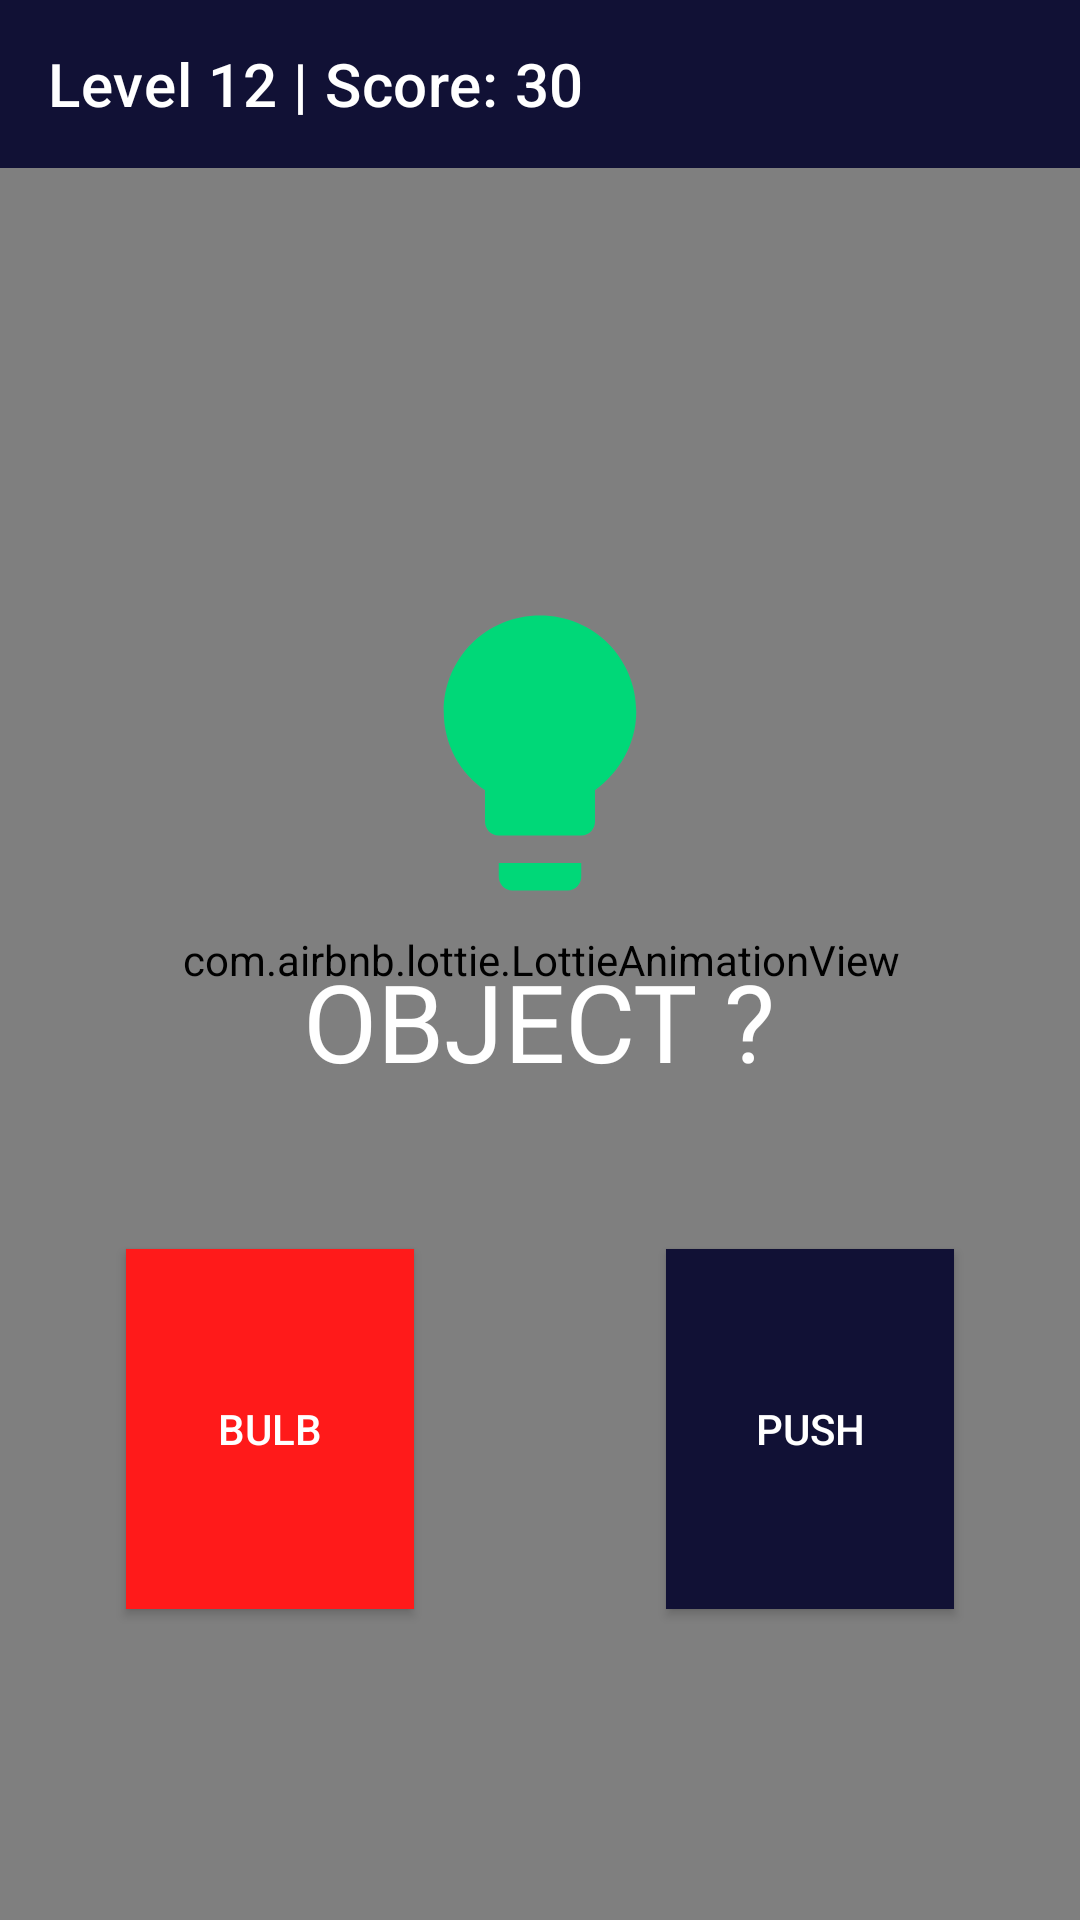

Here is an Android app screen rendered from its layout file. Give the layout XML and the strings, colors and styles it references.
<!-- AndroidManifest.xml: application theme Theme.Confusion -->
<!-- res/layout/activity_level3.xml -->
<?xml version="1.0" encoding="utf-8"?>
<RelativeLayout xmlns:android="http://schemas.android.com/apk/res/android"
    xmlns:app="http://schemas.android.com/apk/res-auto"
    xmlns:tools="http://schemas.android.com/tools"
    android:layout_width="match_parent"
    android:layout_height="match_parent"
    android:background="@color/lightblue"
    tools:context=".Level3">

    <com.airbnb.lottie.LottieAnimationView
        android:id="@+id/animationView"
        android:layout_width="match_parent"
        android:layout_height="match_parent"
        android:layout_centerInParent="true"
        android:alpha="4"
        android:padding="-32dp"
        app:lottie_autoPlay="true"
        app:lottie_loop="true"
        app:lottie_rawRes="@raw/spacebg" />


    <androidx.appcompat.widget.Toolbar
        android:id="@+id/toolbar"
        android:layout_width="match_parent"
        android:layout_height="wrap_content"
        android:backgroundTint="@color/lightblue"
        android:background="@color/lightblue"
        app:titleTextColor="@color/white"
        app:subtitle=""
        app:subtitleTextColor="@color/white"
        app:title="Level 12 | Score: 30"/>

    <RelativeLayout
        android:layout_width="match_parent"
        android:layout_height="match_parent"
        android:layout_below="@+id/toolbar">

        <LinearLayout
            android:layout_width="match_parent"
            android:layout_height="match_parent"
            android:orientation="vertical">


            <ImageView
                android:layout_width="120dp"
                android:layout_height="110dp"
                android:layout_gravity="center"
                android:layout_marginTop="140dp"
                android:src="@drawable/bulb" />

            <TextView
                android:id="@+id/textQuery"
                android:layout_width="wrap_content"
                android:layout_height="wrap_content"
                android:layout_gravity="center"
                android:fontFamily="@font/acme"
                android:text="Object ?"
                android:layout_margin="10dp"
                android:textAllCaps="true"
                android:textColor="@color/white"
                android:textSize="36sp" />

            <LinearLayout
                android:layout_width="match_parent"
                android:layout_height="wrap_content"
                android:gravity="center">

                <androidx.appcompat.widget.AppCompatButton
                    android:id="@+id/button1"
                    android:layout_width="120dp"
                    android:layout_height="120dp"
                    android:layout_margin="42dp"
                    android:layout_weight="1"
                    android:background="@color/red"
                    android:onClick="notwork"
                    android:text="bulb"
                    android:textColor="@color/white"

                    />

                <androidx.appcompat.widget.AppCompatButton
                    android:id="@+id/button2"
                    android:layout_width="120dp"
                    android:layout_height="120dp"
                    android:layout_margin="42dp"
                    android:layout_weight="1"
                    android:background="@color/purple_700"
                    android:text="push"
                    android:onClick="notwork"
                    android:textColor="@color/white" />

            </LinearLayout>


        </LinearLayout>

    </RelativeLayout>



</RelativeLayout>
<!-- resources referenced by this layout -->
<resources>
  <color name="lightblue">#111135</color>
  <color name="purple_700">#111135</color>
  <color name="red">#ff1a1a</color>
  <color name="white">#FFFFFFFF</color>
  <!-- drawable bulb (drawable) -->
  <vector android:height="24dp" android:tint="#00D878"
      android:viewportHeight="24" android:viewportWidth="24"
      android:width="24dp" xmlns:android="http://schemas.android.com/apk/res/android">
      <path android:fillColor="@android:color/white" android:pathData="M9,21c0,0.5 0.4,1 1,1h4c0.6,0 1,-0.5 1,-1v-1L9,20v1zM12,2C8.1,2 5,5.1 5,9c0,2.4 1.2,4.5 3,5.7L8,17c0,0.5 0.4,1 1,1h6c0.6,0 1,-0.5 1,-1v-2.3c1.8,-1.3 3,-3.4 3,-5.7 0,-3.9 -3.1,-7 -7,-7z"/>
  </vector>
  <style name="Theme.Confusion" parent="Theme.MaterialComponents.DayNight.NoActionBar">
          
          <item name="colorPrimary">@color/lightblue</item>
          <item name="colorPrimaryVariant">@color/lightblue</item>
          <item name="colorOnPrimary">@color/white</item>
          
          <item name="colorSecondary">@color/teal_200</item>
          <item name="colorSecondaryVariant">@color/teal_700</item>
          <item name="colorOnSecondary">@color/black</item>
          
          <item name="android:statusBarColor" tools:targetApi="l">?attr/colorPrimaryVariant</item>
          
      </style>
  <color name="teal_200">#FF03DAC5</color>
  <color name="teal_700">#FF018786</color>
  <color name="black">#FF000000</color>
</resources>
